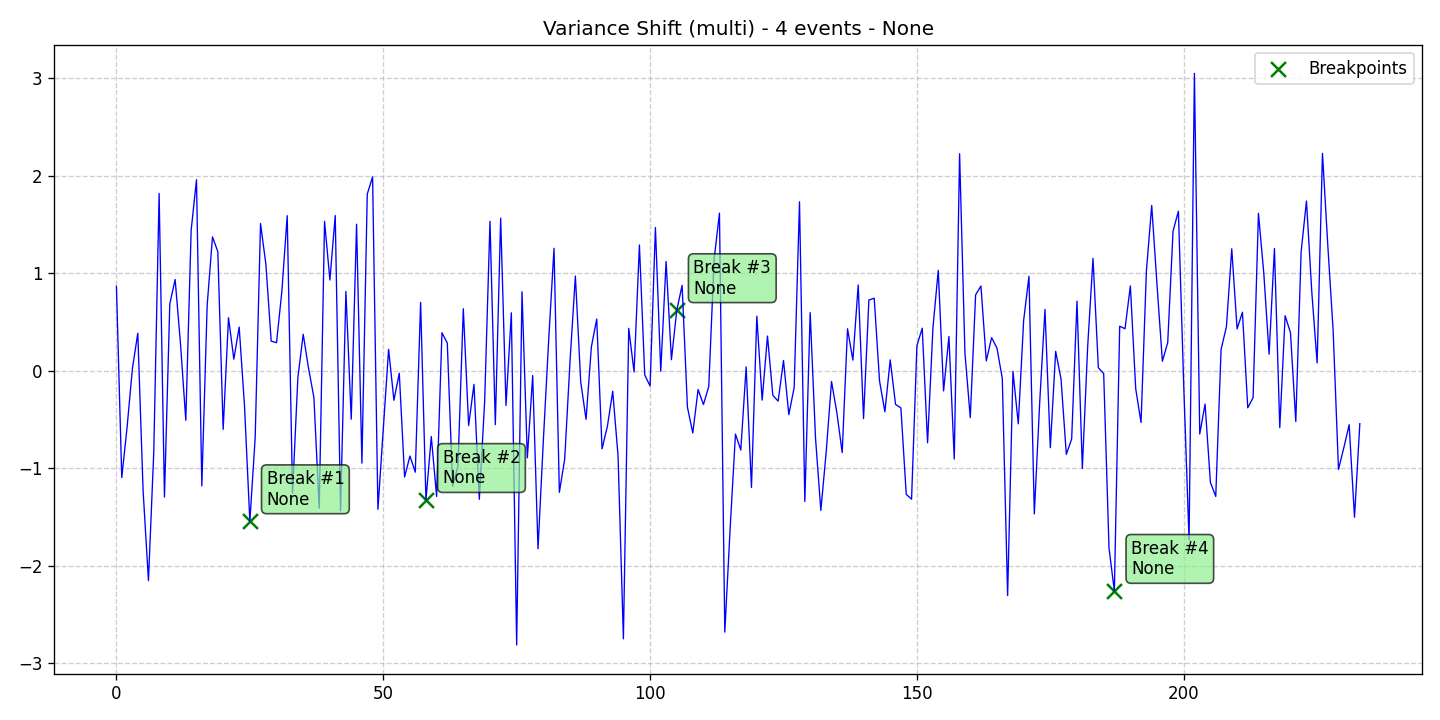

Source data for this figure (header and first rows):
data, stationary, det_lin_up, det_lin_down, det_quad, det_cubic, det_exp, det_damped, stoc_trend, volatility, single_seas, multiple_seas, point_anom_single, point_anom_multi, collect_anom, context_anom, mean_shift, var_shift, trend_shift, date, is_break, is_anomaly, is_multi, location_beginning
0.866, 0, 0, 0, 0, 0, 0, 0, 0, 0, 0, 0, 0, 0, 0, 0, 0, 1, 0, 2020-01-01, 0, 0, 1, 0
-1.096, 0, 0, 0, 0, 0, 0, 0, 0, 0, 0, 0, 0, 0, 0, 0, 0, 1, 0, 2020-01-02, 0, 0, 1, 0
-0.5759, 0, 0, 0, 0, 0, 0, 0, 0, 0, 0, 0, 0, 0, 0, 0, 0, 1, 0, 2020-01-03, 0, 0, 1, 0
0.0255, 0, 0, 0, 0, 0, 0, 0, 0, 0, 0, 0, 0, 0, 0, 0, 0, 1, 0, 2020-01-04, 0, 0, 1, 0
0.385, 0, 0, 0, 0, 0, 0, 0, 0, 0, 0, 0, 0, 0, 0, 0, 0, 1, 0, 2020-01-05, 0, 0, 1, 0
-1.234, 0, 0, 0, 0, 0, 0, 0, 0, 0, 0, 0, 0, 0, 0, 0, 0, 1, 0, 2020-01-06, 0, 0, 1, 0
-2.153, 0, 0, 0, 0, 0, 0, 0, 0, 0, 0, 0, 0, 0, 0, 0, 0, 1, 0, 2020-01-07, 0, 0, 1, 0
-0.8267, 0, 0, 0, 0, 0, 0, 0, 0, 0, 0, 0, 0, 0, 0, 0, 0, 1, 0, 2020-01-08, 0, 0, 1, 0
1.819, 0, 0, 0, 0, 0, 0, 0, 0, 0, 0, 0, 0, 0, 0, 0, 0, 1, 0, 2020-01-09, 0, 0, 1, 0
-1.295, 0, 0, 0, 0, 0, 0, 0, 0, 0, 0, 0, 0, 0, 0, 0, 0, 1, 0, 2020-01-10, 0, 0, 1, 0
0.6869, 0, 0, 0, 0, 0, 0, 0, 0, 0, 0, 0, 0, 0, 0, 0, 0, 1, 0, 2020-01-11, 0, 0, 1, 0
0.9363, 0, 0, 0, 0, 0, 0, 0, 0, 0, 0, 0, 0, 0, 0, 0, 0, 1, 0, 2020-01-12, 0, 0, 1, 0
0.2792, 0, 0, 0, 0, 0, 0, 0, 0, 0, 0, 0, 0, 0, 0, 0, 0, 1, 0, 2020-01-13, 0, 0, 1, 0
-0.5078, 0, 0, 0, 0, 0, 0, 0, 0, 0, 0, 0, 0, 0, 0, 0, 0, 1, 0, 2020-01-14, 0, 0, 1, 0
1.439, 0, 0, 0, 0, 0, 0, 0, 0, 0, 0, 0, 0, 0, 0, 0, 0, 1, 0, 2020-01-15, 0, 0, 1, 0
1.96, 0, 0, 0, 0, 0, 0, 0, 0, 0, 0, 0, 0, 0, 0, 0, 0, 1, 0, 2020-01-16, 0, 0, 1, 0
-1.181, 0, 0, 0, 0, 0, 0, 0, 0, 0, 0, 0, 0, 0, 0, 0, 0, 1, 0, 2020-01-17, 0, 0, 1, 0
0.6697, 0, 0, 0, 0, 0, 0, 0, 0, 0, 0, 0, 0, 0, 0, 0, 0, 1, 0, 2020-01-18, 0, 0, 1, 0
1.373, 0, 0, 0, 0, 0, 0, 0, 0, 0, 0, 0, 0, 0, 0, 0, 0, 1, 0, 2020-01-19, 0, 0, 1, 0
1.222, 0, 0, 0, 0, 0, 0, 0, 0, 0, 0, 0, 0, 0, 0, 0, 0, 1, 0, 2020-01-20, 0, 0, 1, 0
-0.6008, 0, 0, 0, 0, 0, 0, 0, 0, 0, 0, 0, 0, 0, 0, 0, 0, 1, 0, 2020-01-21, 0, 0, 1, 0
0.5439, 0, 0, 0, 0, 0, 0, 0, 0, 0, 0, 0, 0, 0, 0, 0, 0, 1, 0, 2020-01-22, 0, 0, 1, 0
0.1191, 0, 0, 0, 0, 0, 0, 0, 0, 0, 0, 0, 0, 0, 0, 0, 0, 1, 0, 2020-01-23, 0, 0, 1, 0
0.4481, 0, 0, 0, 0, 0, 0, 0, 0, 0, 0, 0, 0, 0, 0, 0, 0, 1, 0, 2020-01-24, 0, 0, 1, 0
-0.3615, 0, 0, 0, 0, 0, 0, 0, 0, 0, 0, 0, 0, 0, 0, 0, 0, 1, 0, 2020-01-25, 0, 0, 1, 0
-1.545, 0, 0, 0, 0, 0, 0, 0, 0, 0, 0, 0, 0, 0, 0, 0, 0, 1, 0, 2020-01-26, 1, 0, 1, 0
-0.6853, 0, 0, 0, 0, 0, 0, 0, 0, 0, 0, 0, 0, 0, 0, 0, 0, 1, 0, 2020-01-27, 0, 0, 1, 0
1.511, 0, 0, 0, 0, 0, 0, 0, 0, 0, 0, 0, 0, 0, 0, 0, 0, 1, 0, 2020-01-28, 0, 0, 1, 0
1.094, 0, 0, 0, 0, 0, 0, 0, 0, 0, 0, 0, 0, 0, 0, 0, 0, 1, 0, 2020-01-29, 0, 0, 1, 0
0.304, 0, 0, 0, 0, 0, 0, 0, 0, 0, 0, 0, 0, 0, 0, 0, 0, 1, 0, 2020-01-30, 0, 0, 1, 0
0.2878, 0, 0, 0, 0, 0, 0, 0, 0, 0, 0, 0, 0, 0, 0, 0, 0, 1, 0, 2020-01-31, 0, 0, 1, 0
0.8155, 0, 0, 0, 0, 0, 0, 0, 0, 0, 0, 0, 0, 0, 0, 0, 0, 1, 0, 2020-02-01, 0, 0, 1, 0
1.591, 0, 0, 0, 0, 0, 0, 0, 0, 0, 0, 0, 0, 0, 0, 0, 0, 1, 0, 2020-02-02, 0, 0, 1, 0
-1.255, 0, 0, 0, 0, 0, 0, 0, 0, 0, 0, 0, 0, 0, 0, 0, 0, 1, 0, 2020-02-03, 0, 0, 1, 0
-0.06844, 0, 0, 0, 0, 0, 0, 0, 0, 0, 0, 0, 0, 0, 0, 0, 0, 1, 0, 2020-02-04, 0, 0, 1, 0
0.3746, 0, 0, 0, 0, 0, 0, 0, 0, 0, 0, 0, 0, 0, 0, 0, 0, 1, 0, 2020-02-05, 0, 0, 1, 0
0.02513, 0, 0, 0, 0, 0, 0, 0, 0, 0, 0, 0, 0, 0, 0, 0, 0, 1, 0, 2020-02-06, 0, 0, 1, 0
-0.2728, 0, 0, 0, 0, 0, 0, 0, 0, 0, 0, 0, 0, 0, 0, 0, 0, 1, 0, 2020-02-07, 0, 0, 1, 0
-1.41, 0, 0, 0, 0, 0, 0, 0, 0, 0, 0, 0, 0, 0, 0, 0, 0, 1, 0, 2020-02-08, 0, 0, 1, 0
1.533, 0, 0, 0, 0, 0, 0, 0, 0, 0, 0, 0, 0, 0, 0, 0, 0, 1, 0, 2020-02-09, 0, 0, 1, 0
0.9316, 0, 0, 0, 0, 0, 0, 0, 0, 0, 0, 0, 0, 0, 0, 0, 0, 1, 0, 2020-02-10, 0, 0, 1, 0
1.592, 0, 0, 0, 0, 0, 0, 0, 0, 0, 0, 0, 0, 0, 0, 0, 0, 1, 0, 2020-02-11, 0, 0, 1, 0
-1.437, 0, 0, 0, 0, 0, 0, 0, 0, 0, 0, 0, 0, 0, 0, 0, 0, 1, 0, 2020-02-12, 0, 0, 1, 0
0.8139, 0, 0, 0, 0, 0, 0, 0, 0, 0, 0, 0, 0, 0, 0, 0, 0, 1, 0, 2020-02-13, 0, 0, 1, 0
-0.4976, 0, 0, 0, 0, 0, 0, 0, 0, 0, 0, 0, 0, 0, 0, 0, 0, 1, 0, 2020-02-14, 0, 0, 1, 0
1.504, 0, 0, 0, 0, 0, 0, 0, 0, 0, 0, 0, 0, 0, 0, 0, 0, 1, 0, 2020-02-15, 0, 0, 1, 0
-0.9482, 0, 0, 0, 0, 0, 0, 0, 0, 0, 0, 0, 0, 0, 0, 0, 0, 1, 0, 2020-02-16, 0, 0, 1, 0
1.812, 0, 0, 0, 0, 0, 0, 0, 0, 0, 0, 0, 0, 0, 0, 0, 0, 1, 0, 2020-02-17, 0, 0, 1, 0
1.989, 0, 0, 0, 0, 0, 0, 0, 0, 0, 0, 0, 0, 0, 0, 0, 0, 1, 0, 2020-02-18, 0, 0, 1, 0
-1.421, 0, 0, 0, 0, 0, 0, 0, 0, 0, 0, 0, 0, 0, 0, 0, 0, 1, 0, 2020-02-19, 0, 0, 1, 0
-0.6056, 0, 0, 0, 0, 0, 0, 0, 0, 0, 0, 0, 0, 0, 0, 0, 0, 1, 0, 2020-02-20, 0, 0, 1, 0
0.2199, 0, 0, 0, 0, 0, 0, 0, 0, 0, 0, 0, 0, 0, 0, 0, 0, 1, 0, 2020-02-21, 0, 0, 1, 0
-0.303, 0, 0, 0, 0, 0, 0, 0, 0, 0, 0, 0, 0, 0, 0, 0, 0, 1, 0, 2020-02-22, 0, 0, 1, 0
-0.02488, 0, 0, 0, 0, 0, 0, 0, 0, 0, 0, 0, 0, 0, 0, 0, 0, 1, 0, 2020-02-23, 0, 0, 1, 0
-1.09, 0, 0, 0, 0, 0, 0, 0, 0, 0, 0, 0, 0, 0, 0, 0, 0, 1, 0, 2020-02-24, 0, 0, 1, 0
-0.8749, 0, 0, 0, 0, 0, 0, 0, 0, 0, 0, 0, 0, 0, 0, 0, 0, 1, 0, 2020-02-25, 0, 0, 1, 0
-1.04, 0, 0, 0, 0, 0, 0, 0, 0, 0, 0, 0, 0, 0, 0, 0, 0, 1, 0, 2020-02-26, 0, 0, 1, 0
0.7011, 0, 0, 0, 0, 0, 0, 0, 0, 0, 0, 0, 0, 0, 0, 0, 0, 1, 0, 2020-02-27, 0, 0, 1, 0
-1.327, 0, 0, 0, 0, 0, 0, 0, 0, 0, 0, 0, 0, 0, 0, 0, 0, 1, 0, 2020-02-28, 1, 0, 1, 0
-0.6751, 0, 0, 0, 0, 0, 0, 0, 0, 0, 0, 0, 0, 0, 0, 0, 0, 1, 0, 2020-02-29, 0, 0, 1, 0
... 174 more rows
